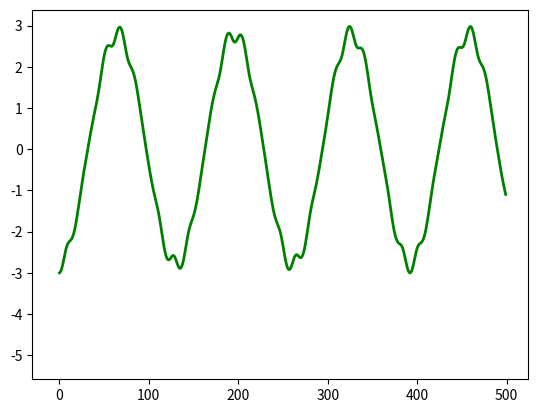

Write the Python code that produced this figure. (Note: this script raises an exception after producing the figure.)
import matplotlib.pyplot as plt
import numpy as np
import matplotlib.animation as animation
from mpl_toolkits.mplot3d import Axes3D
#from IPython.display import IFramepip

def E0(x):
    return np.zeros([1,3])

def B0(x):
    return np.zeros([1,3])

def E1(x):
    return np.array([1.,1.,1.])

def B1(x):
    return np.array([0.,2.,10.])

def Bz(x):
    return np.array([0.,0.,100.])
def push(part, dt):
    part[0] += part[1]*dt
    return part

def Boris(part, E, B, dt,q=1.,m=1.):
    #calculate tt, bisecting angle
    tt= q*B*dt/(2*m)
    #kinetic energy should not change here
    KE = np.linalg.norm(part[1])**2
    #print('initial KE=',KE)
    #calculate s from t
    s= 2*tt / (1+np.linalg.norm(tt)**2)
    #calculate various velocities
    v_minus = part[1] + q/(2*m)*E*dt
    v_prime = v_minus + np.cross(v_minus, tt)
    v_plus = v_minus + np.cross(v_prime, s)
    #v n+1/2
    new_v = v_plus + q/(2*m)*E*dt
    new_part = np.zeros([2,3])
    new_part[0]=part[0]
    new_part[1]=new_v
    KE = np.linalg.norm(new_part[1])**2
    #print('second KE =', KE)
    return new_part
    #return

def simulation(part, Efunc=E0, Bfunc=B0, dt=.01, tot_time=10, q=1., m=1., show_steps=False):
    #t= np.arange(0,tot_time,dt)
    t=[]
    posarr = np.array([])
    velarr = np.array([])
    #push velocity back half step
    E = Efunc(part[0])
    B = Bfunc(part[0])
    #We would like to ensure that u, the magnetic moment, is constant
    #u := W_perp/B = 1/2 * (v_x**2 + v_y**2)
    u = B
    part = Boris(part, E, B, -.5*dt)
    i=0
    while i < tot_time/dt: 
        E = Efunc(part[0])
        B = Bfunc(part[0])
        part = Boris(part,E,B,dt,q,m)
        posarr = np.append(posarr, part[0])
        velarr = np.append(velarr, part[1])
        push(part, dt)
        #code to print positions every so often for debugging
        if show_steps:
            if i>0:
                if i*5*dt/tot_time%1==0:
                    print('timestep ',i*dt," of ", tot_time)
                    #print(part[0])
                    #print('u = ', 1/2*(part[1,0]**2 + part[1,1]**2)/np.linalg.norm(B))
                    KE = np.linalg.norm(part[1])**2
                    print('KE=',KE)
        i+=1
        t.append(i*dt)
        if sum(part[0]**2)**.5>20:
            print('simulation broke at time ',i*dt)
            print('final position was', part[0], ' which is ',sum(part[0]**2)**.5, 'away from origin')
            break
    posarr = np.reshape(posarr, [len(t),3])
    velarr = np.reshape(velarr, [len(t),3])
    print('initial', posarr[0])
    print('next few', posarr[30])
    #return positions and velocities
    return (posarr, velarr)



#I need to fix this with the updated s
#fixed!!!
def func(num, dataSet, line):
    #x and y axis, i.e, the first and second arrays in the first dim, until num
    #old version
    #line.set_data(dataSet[0:2, :num])
    #new
    space = 10
    if num>space:
 #   if False:
        
        line.set_data((dataSet[num-space:num, 0],dataSet[num-space:num, 1]))
        line.set_3d_properties(dataSet[num-space:num,2])
    else:
        line.set_data((dataSet[:num, 0],dataSet[:num, 1]))
        line.set_3d_properties(dataSet[:num,2])
    # line.set_data((dataSet[:num, 0],dataSet[:num, 1]))
    # line.set_3d_properties(dataSet[:num,2])
    return (line)
def B_bottle(pos, mu_0=100, dipole_distance=10, mu = np.array([0,0,5])):
    x,y,z = pos;
    rp_top = (0.0, 0.0, dipole_distance) #set the position of the top dipole r prime
    r_top = np.array([x,y,z]) - rp_top  #calculate r vector
    rmag = sum(r_top**2)**.5
    Btop = mu_0/(4*np.pi)*(3*r_top * np.dot(mu, r_top)/np.power(rmag,5) - mu/np.power(rmag,3))
    rp_bot = (0.0, 0.0, -dipole_distance) #repeat for bottom dipole
    r_bot = np.array([x,y,z]) - rp_bot #calculate r vector
    rmag = sum(r_bot**2)**.5 #find magnitude of r
    Bbot = mu_0/(4*np.pi)*(3*r_bot * np.dot(mu, r_bot)/rmag**5 - mu/rmag**3) #B(r)
    return (Btop + Bbot)

def dipole(pos, dpos=np.array([0,0,10]), m=np.array([0,0,1])):
    r = pos-dpos
    return (np.dot(m,r)*r-m)/np.linalg.norm(r)**3
def B_d(pos, dd=10, B=60):
    dpos = np.array([0,0,dd])
    Btop = dipole(pos, dpos)
    Bbot = dipole(pos, -dpos)
    return B*(Btop + Bbot)

def coil(pos,x_p,R):
    x=pos-x_p
    return .5* R**2 * np.power((R**2+x**2),-3/2)

def B_h(pos, dd=10., R=8):
    Btop = coil(pos, np.array([0,0,dd]),R)
    Bbot = coil(pos, np.array([0,0,-dd]),R)
    return Btop + Bbot

def create_plot(m=1.,q=1.,dt=.001,tot_time=10., part=np.zeros([2,3]),E=E1, B=B1 ,s=10, filename='anim', l=20,steps=False):
    print('start is', part[0])
    (pos, vel) = simulation(part, E, B, dt, tot_time,q=q,m=m, show_steps=steps)
    print('big size is ',len(pos))
    # s = int(len(pos)/N)
    # print(s)
    # big_dataSet = np.reshape(pos, [3,len(pos)])
    # if s>2:
    #     dataSet = big_dataSet[:, :-1:s]
    # else:
    #     dataSet = big_dataSet[:, :-1:2]
    #numDataPoints = int(len(dataSet[0]))
    
    s_pos = pos[::s]
    print('ndp=',len(s_pos))
    numDataPoints = int(len(s_pos))
    
    fig = plt.figure()
    ax = Axes3D(fig)
    # NOTE: Can't pass empty arrays into 3d version of plot()
    line = plt.plot(s_pos[:,0], s_pos[:,1], s_pos[:,2], lw=2, c='g')[0] # For line plot
    ax.scatter(0,0,10)
    ax.scatter(0,0,-10)
    
    ax.set_xlabel('x')
    ax.set_ylabel('y')
    ax.set_zlabel('z')
    ax.set_title('Mytitle')
    
    ax.set_xlim([-l,l])
    ax.set_ylim([-l,l])
    ax.set_zlim([-l,l])

    # Creating the Animation object
   # line_ani = animation.FuncAnimation(fig, func, frames=numDataPoints, fargs=(s_pos,line), interval=50, blit=False)
    line_ani = animation.FuncAnimation(fig, func, frames=numDataPoints, fargs=(s_pos,line), interval=50, blit=False)

    writergif = animation.PillowWriter(fps=30)
    s_filename = filename + '.gif'
    line_ani.save(s_filename,writer=writergif)

    # resized output IFrame
    #IFrame(src=s_filename, width=600, height=450)
    print('done')
    return s_pos

test =np.zeros([2,3])
test[0,0]=5.
test[0,2]=-3.
test[1,1]=-10.1
test[1,2]=.1
test[1,0]=.1
d = create_plot(part = test,E=E0, B=B_d, s=10, tot_time=20.,l=10, dt=.004,steps=True, filename='new_animation')
print('gif saved!')

#I want a function which will calculate the adiabatic invariant mu = W_perp/B as the simulation progresses




